Photos from the image-classification dataset "cadmnist" in the GitHub repository Shrek4/cad-dataset. Its 5 classes are: bearings, bolts, nuts, seals, washers.

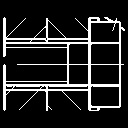
Label: bolts

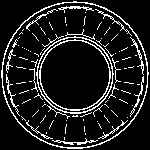
Label: bearings

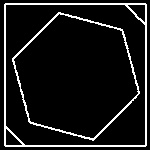
Label: bolts

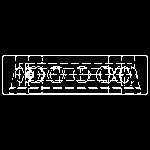
Label: bearings

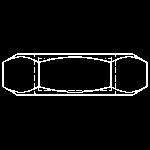
Label: nuts

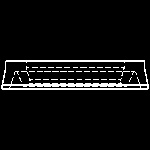
Label: seals
